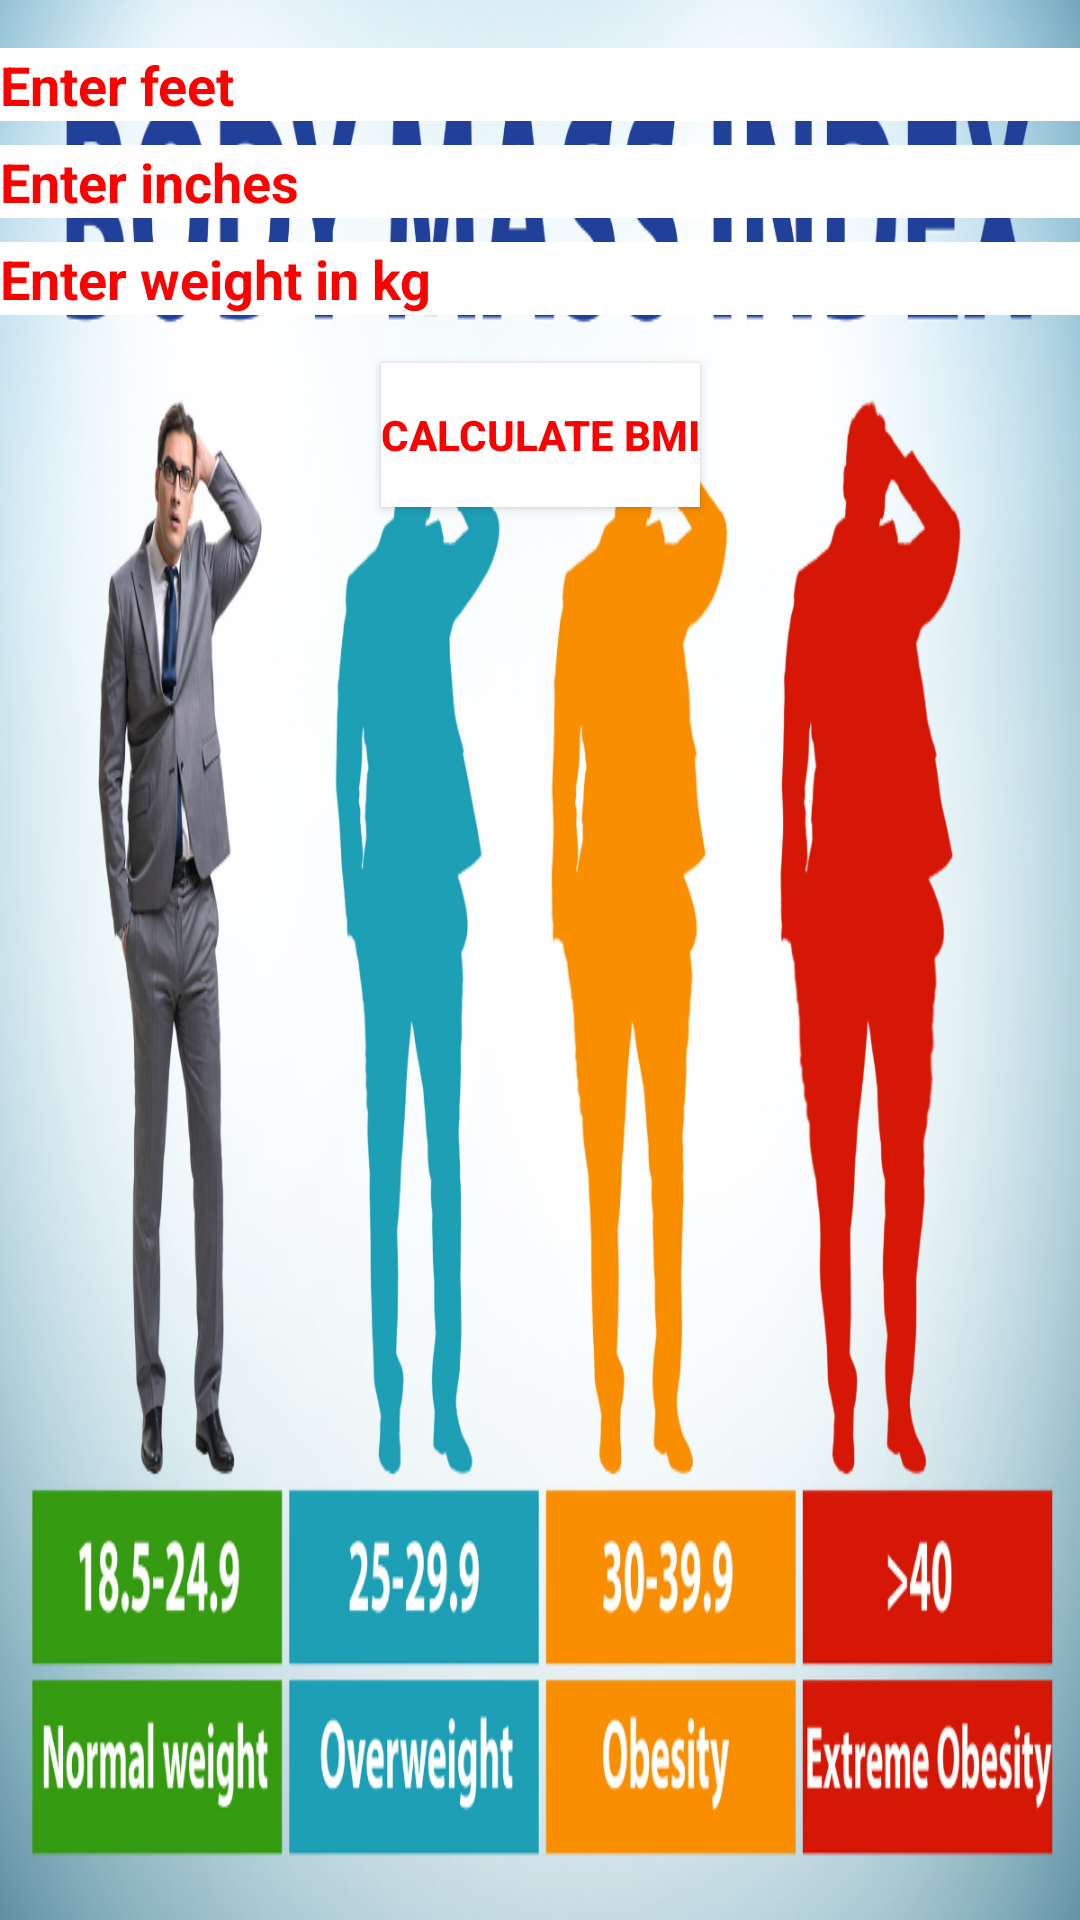

Android layout source for this screen:
<!-- AndroidManifest.xml: application theme Theme.SignUpLoginRealtime -->
<!-- res/layout/activity_bmi_test.xml -->
<?xml version="1.0" encoding="utf-8"?>
<androidx.constraintlayout.widget.ConstraintLayout xmlns:android="http://schemas.android.com/apk/res/android"
    xmlns:app="http://schemas.android.com/apk/res-auto"
    xmlns:tools="http://schemas.android.com/tools"
    android:layout_width="match_parent"
    android:layout_height="match_parent"
    android:background="@drawable/body2"
    tools:context=".bmi_test">

    <EditText
        android:id="@+id/inputFeet"
        android:layout_width="0dp"
        android:layout_height="wrap_content"
        android:hint="Enter feet"
        android:inputType="number"
        android:layout_marginTop="16dp"
        android:textStyle="bold"
        android:background="#FFFFFF"
        android:textColor="#FF0000"
        android:textColorHint="#FF0000"
        app:layout_constraintTop_toTopOf="parent"
        app:layout_constraintStart_toStartOf="parent"
        app:layout_constraintEnd_toEndOf="parent" />

    
    <EditText
        android:id="@+id/inputInches"
        android:layout_width="0dp"
        android:layout_height="wrap_content"
        android:hint="Enter inches"
        android:inputType="number"
        android:layout_marginTop="8dp"
        android:textStyle="bold"
        android:background="#FFFFFF"
        android:textColor="#FF0000"
        android:textColorHint="#FF0000"
        app:layout_constraintTop_toBottomOf="@+id/inputFeet"
        app:layout_constraintStart_toStartOf="parent"
        app:layout_constraintEnd_toEndOf="parent" />

    
    <EditText
        android:id="@+id/inputWeight"
        android:layout_width="0dp"
        android:layout_height="wrap_content"
        android:hint="Enter weight in kg"
        android:inputType="numberDecimal"
        android:layout_marginTop="8dp"
        android:textStyle="bold"
        android:background="#FFFFFF"
        android:textColor="#FF0000"
        android:textColorHint="#FF0000"
        app:layout_constraintTop_toBottomOf="@+id/inputInches"
        app:layout_constraintStart_toStartOf="parent"
        app:layout_constraintEnd_toEndOf="parent" />

    
    <Button
        android:id="@+id/btnCalculate"
        android:layout_width="wrap_content"
        android:layout_height="wrap_content"
        android:text="Calculate BMI"
        android:layout_marginTop="16dp"
        android:textStyle="bold"
        android:background="#FFFFFF"
        android:textColor="#FF0000"
        android:textColorHint="#FF0000"
        app:layout_constraintTop_toBottomOf="@+id/inputWeight"
        app:layout_constraintStart_toStartOf="parent"
        app:layout_constraintEnd_toEndOf="parent" />

    
    <TextView
        android:id="@+id/resultBMI"
        android:layout_width="0dp"
        android:layout_height="wrap_content"
        android:text=""
        android:textSize="18sp"
        android:textColor="#FF0000"
        android:layout_marginTop="16dp"
        app:layout_constraintTop_toBottomOf="@+id/btnCalculate"
        app:layout_constraintStart_toStartOf="parent"
        app:layout_constraintEnd_toEndOf="parent" />

</androidx.constraintlayout.widget.ConstraintLayout>
<!-- resources referenced by this layout -->
<resources>
  <!-- drawable body2: png bitmap (drawable, 551175 bytes) -->
  <style name="Theme.SignUpLoginRealtime" parent="Base.Theme.SignUpLoginRealtime" />
  <style name="Base.Theme.SignUpLoginRealtime" parent="Theme.Material3.DayNight.NoActionBar">
          <item name="colorPrimary">@color/lavender</item>
          <item name="colorPrimaryVariant">@color/lavender</item>
          <item name="colorOnPrimary">@color/white</item>
  
          <item name="colorOnSecondary">@color/black</item>
          <item name="android:statusBarColor">?attr/colorPrimaryVariant</item>
      </style>
  <!-- not gathered from this repository: default colours our renderer supplied (Android Studio template values) -->
  <color name="black">#FF000000</color>
  <color name="white">#FFFFFFFF</color>
</resources>
